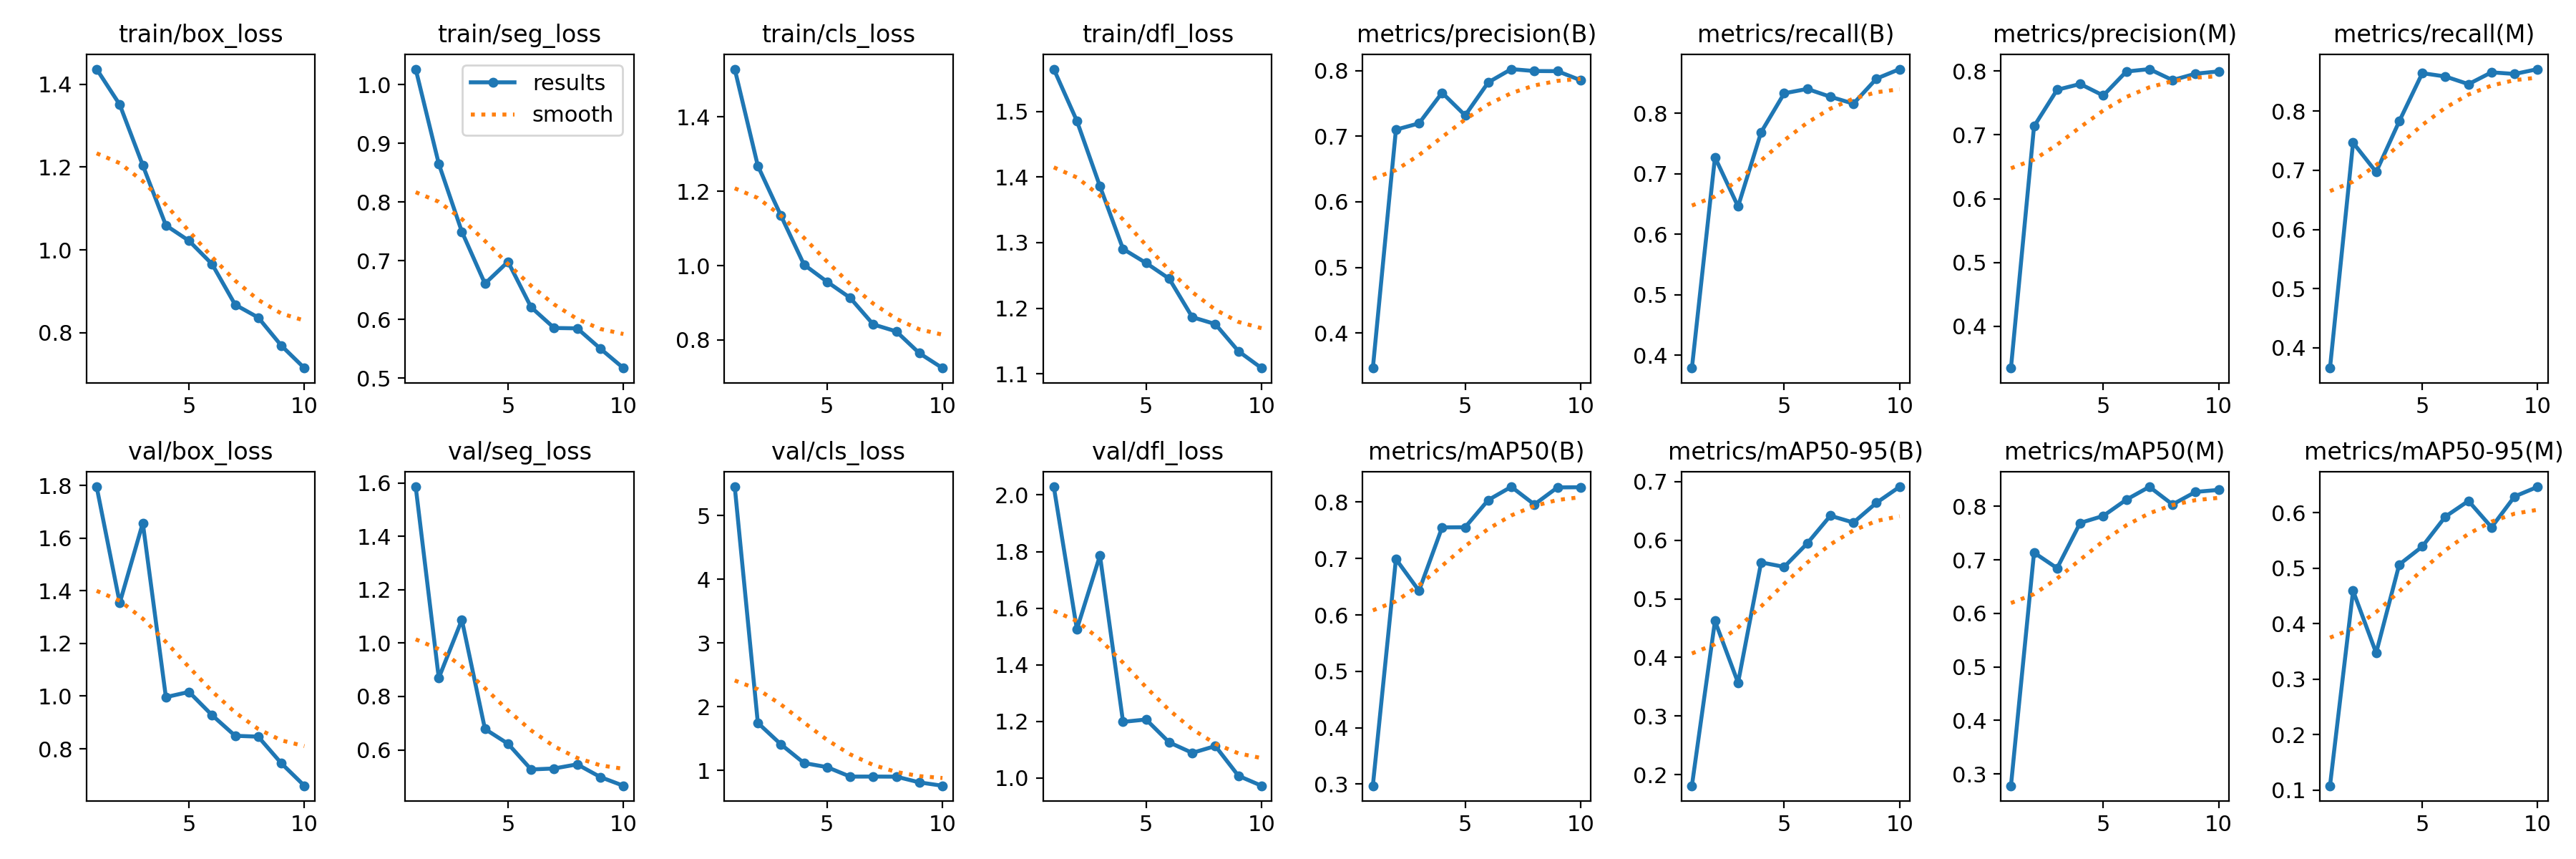

Source data for this figure (header and first rows):
epoch, train/box_loss, train/seg_loss, train/cls_loss, train/dfl_loss, metrics/precision(B), metrics/recall(B), metrics/mAP50(B), metrics/mAP50-95(B), metrics/precision(M), metrics/recall(M), metrics/mAP50(M), metrics/mAP50-95(M), val/box_loss, val/seg_loss, val/cls_loss, val/dfl_loss, lr/pg0, lr/pg1, lr/pg2
1, 1.436, 1.026, 1.529, 1.564, 0.3465, 0.3786, 0.2972, 0.1812, 0.3348, 0.3657, 0.2781, 0.1081, 1.795, 1.586, 5.449, 2.029, 0.07014, 0.003318, 0.003318
2, 1.351, 0.8652, 1.268, 1.486, 0.7099, 0.7271, 0.6989, 0.4623, 0.7134, 0.7467, 0.7135, 0.4596, 1.354, 0.8693, 1.744, 1.526, 0.03948, 0.005993, 0.005993
3, 1.204, 0.7496, 1.135, 1.386, 0.7195, 0.6457, 0.6428, 0.3569, 0.7706, 0.6971, 0.6845, 0.3475, 1.657, 1.087, 1.407, 1.786, 0.008162, 0.008008, 0.008008
4, 1.059, 0.6611, 1.003, 1.29, 0.7662, 0.7686, 0.7551, 0.5621, 0.7797, 0.7829, 0.769, 0.5069, 0.9961, 0.6783, 1.113, 1.199, 0.00703, 0.00703, 0.00703
5, 1.022, 0.6984, 0.9565, 1.269, 0.7316, 0.8329, 0.7554, 0.5545, 0.7616, 0.8643, 0.7821, 0.5393, 1.016, 0.623, 1.049, 1.207, 0.00703, 0.00703, 0.00703
6, 0.9656, 0.6209, 0.9132, 1.245, 0.7819, 0.8401, 0.8036, 0.5947, 0.7992, 0.8587, 0.8124, 0.5933, 0.9276, 0.5267, 0.9004, 1.126, 0.00604, 0.00604, 0.00604
7, 0.8676, 0.5855, 0.8416, 1.186, 0.8022, 0.8271, 0.8271, 0.6418, 0.803, 0.8457, 0.8364, 0.6216, 0.8493, 0.5303, 0.9012, 1.089, 0.00505, 0.00505, 0.00505
8, 0.8366, 0.5849, 0.8227, 1.176, 0.7993, 0.8157, 0.7957, 0.6301, 0.7857, 0.8657, 0.8034, 0.574, 0.846, 0.5458, 0.8996, 1.113, 0.00406, 0.00406, 0.00406
9, 0.7689, 0.5504, 0.764, 1.135, 0.7991, 0.8571, 0.826, 0.6639, 0.7958, 0.8629, 0.8269, 0.6296, 0.745, 0.4982, 0.8097, 1.008, 0.00307, 0.00307, 0.00307
10, 0.7146, 0.5172, 0.7241, 1.109, 0.7852, 0.8729, 0.8263, 0.6911, 0.7994, 0.8711, 0.8306, 0.647, 0.6595, 0.4656, 0.7568, 0.973, 0.00208, 0.00208, 0.00208
